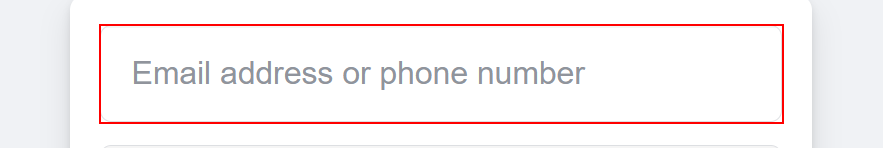
Workflow: Facebook-login

Step 1: type [email] into the text box

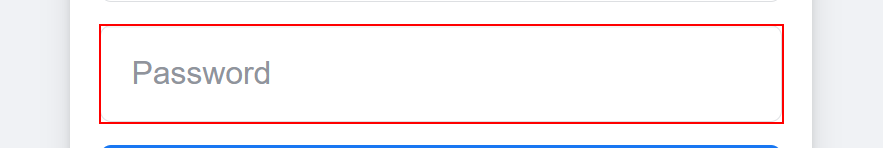
Step 2: type [password] into the text box

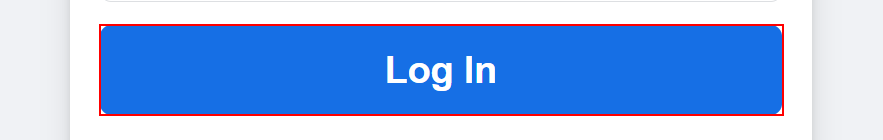
Step 3: click on the button
